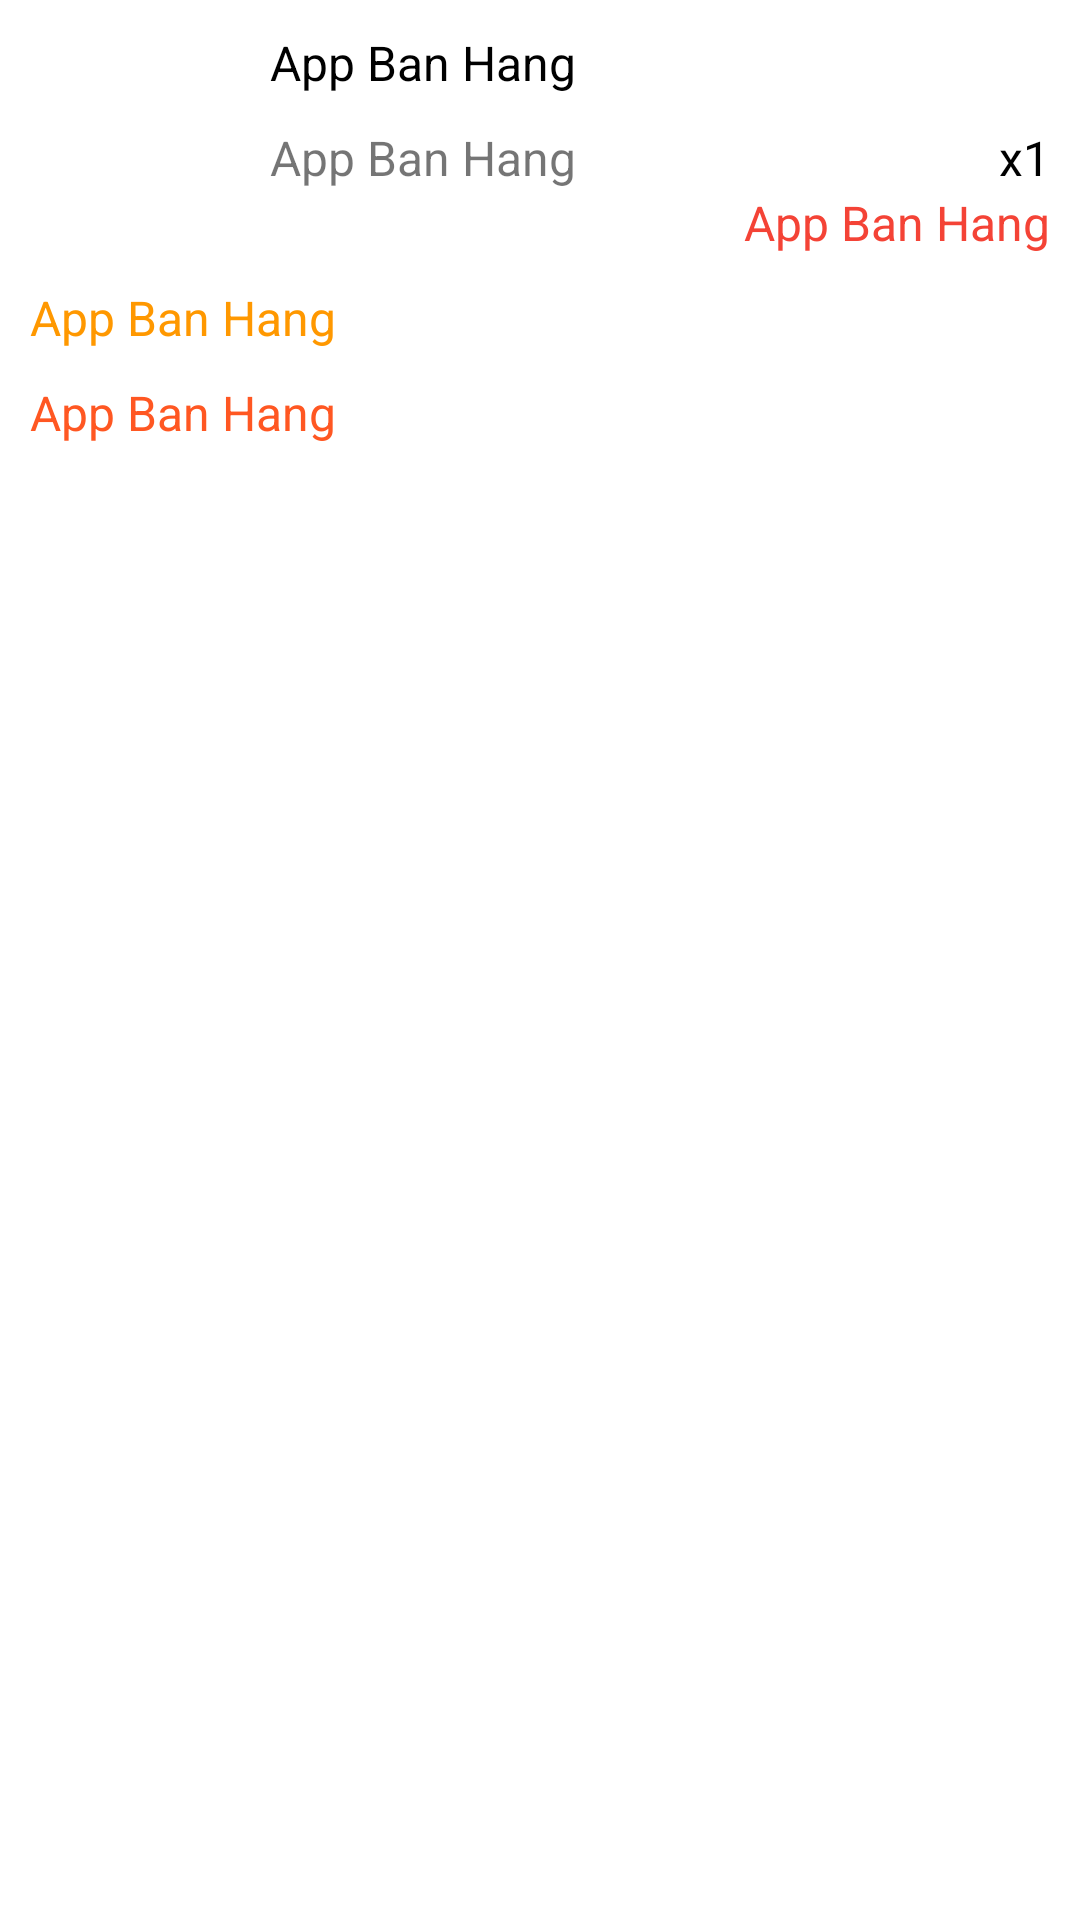

Android layout source for this screen:
<!-- AndroidManifest.xml: application theme Theme.AppBanHang -->
<!-- res/layout/donhang_item_row.xml -->
<?xml version="1.0" encoding="utf-8"?>
<RelativeLayout xmlns:android="http://schemas.android.com/apk/res/android"
    android:layout_width="match_parent"
    android:layout_height="200dp"
    android:layout_marginVertical="10dp"
    android:background="@color/white">

    <ImageView
        android:id="@+id/imageViewHinhDonHangItem"
        android:layout_width="60dp"
        android:layout_height="60dp"
        android:layout_marginStart="10dp"
        android:layout_marginTop="10dp"
        android:layout_marginEnd="10dp"
        android:layout_marginBottom="10dp"
        android:scaleType="centerCrop"
        android:src="@mipmap/ic_launcher" />

    <TextView
        android:id="@+id/textViewTenSanPhamDonHangItem"
        android:layout_width="match_parent"
        android:layout_height="wrap_content"
        android:layout_marginStart="10dp"
        android:layout_marginTop="10dp"
        android:layout_marginEnd="10dp"
        android:layout_marginBottom="10dp"
        android:layout_toStartOf="@id/textViewSoLuongSanPhamDonHangItem"
        android:layout_toEndOf="@id/imageViewHinhDonHangItem"
        android:text="@string/app_name"
        android:textColor="@color/black"
        android:textSize="16sp" />
    <TextView
        android:id="@+id/textViewTenDonHangItem"
        android:layout_marginStart="10dp"
        android:textSize="16sp"
        android:text="@string/app_name"
        android:layout_toStartOf="@id/textViewSoLuongSanPhamDonHangItem"
        android:layout_toEndOf="@id/imageViewHinhDonHangItem"
        android:layout_below="@id/textViewTenSanPhamDonHangItem"
        android:layout_width="match_parent"
        android:layout_height="wrap_content"/>
    <TextView
        android:id="@+id/textViewSoLuongSanPhamDonHangItem"
        android:textColor="@color/black"
        android:paddingEnd="10dp"
        android:textSize="16sp"
        android:layout_below="@id/textViewTenSanPhamDonHangItem"
        android:layout_alignParentEnd="true"
        android:text="x1"
        android:layout_width="wrap_content"
        android:layout_height="wrap_content"/>
    <TextView
        android:id="@+id/textViewTongTienDonHangItem"
        android:textSize="16sp"
        android:textColor="#F44336"
        android:paddingEnd="10dp"
        android:layout_alignParentEnd="true"
        android:layout_below="@id/textViewSoLuongSanPhamDonHangItem"
        android:text="@string/app_name"
        android:layout_width="wrap_content"
        android:layout_height="wrap_content"/>
    <TextView
        android:id="@+id/textViewTrangThaiDonHangItem"
        android:paddingHorizontal="10dp"
        android:textColor="#FF9800"
        android:textSize="16sp"
        android:layout_marginTop="10dp"
        android:layout_below="@id/textViewTongTienDonHangItem"
        android:text="@string/app_name"
        android:layout_width="match_parent"
        android:layout_height="wrap_content"/>

    <TextView
        android:id="@+id/textViewDiaChiDonHangItem"
        android:layout_width="match_parent"
        android:layout_height="wrap_content"
        android:layout_below="@id/textViewTrangThaiDonHangItem"
        android:layout_marginTop="10dp"
        android:paddingHorizontal="10dp"
        android:text="@string/app_name"
        android:textColor="#FF5722"
        android:textSize="16sp" />
</RelativeLayout>
<!-- resources referenced by this layout -->
<resources>
  <color name="black">#FF000000</color>
  <color name="white">#FFFFFFFF</color>
  <string name="app_name">App Ban Hang</string>
  <style name="Theme.AppBanHang" parent="Theme.AppCompat.DayNight.NoActionBar">
          
          <item name="colorPrimary">@color/purple_500</item>
          <item name="colorPrimaryVariant">@color/black</item>
          <item name="colorOnPrimary">@color/white</item>
          
          <item name="colorSecondary">@color/teal_200</item>
          <item name="colorSecondaryVariant">@color/teal_700</item>
          <item name="colorOnSecondary">@color/black</item>
          
          <item name="android:statusBarColor" tools:targetApi="l">?attr/colorPrimaryVariant</item>
          
      </style>
  <color name="purple_500">#FF6200EE</color>
  <color name="teal_200">#FF03DAC5</color>
  <color name="teal_700">#FF018786</color>
</resources>
